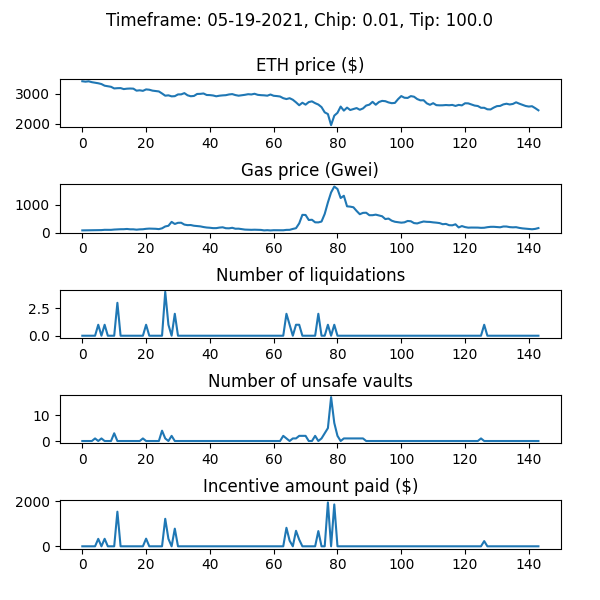

The file beside this chart, header and first rows:
WETH_price, gas_price_gwei, num_new_barks, num_sales_taken, incentive_amount, num_unsafe_vaults, auction_debt, avg_time_to_liquidation
3424, 77.68, 0, 0, 0.0, 0, 0.0, 
3410, 79.95, 0, 0, 0.0, 0, 0.0, 
3422, 81.84, 0, 0, 0.0, 0, 0.0, 
3393, 86.25, 0, 0, 0.0, 0, 0.0, 
3373, 86.67, 0, 0, 0.0, 1, 0.0, 
3356, 87.26, 1, 0, 331, 0, 23103, 1.0
3330, 88.29, 0, 0, 0.0, 1, 23103, 1.0
3274, 98.17, 1, 0, 333.7, 0, 46474, 1.0
3257, 96.06, 0, 0, 0.0, 0, 46474, 1.0
3237, 96.7, 0, 0, 0.0, 0, 46474, 1.0
3182, 107.5, 0, 0, 0.0, 3, 46474, 1.0
3190, 114, 3, 0, 1537, 0, 170164, 1.0
3193, 119, 0, 0, 0.0, 0, 170164, 1.0
3160, 120, 0, 0, 0.0, 0, 170164, 1.0
3174, 128.8, 0, 0, 0.0, 0, 170164, 1.0
3179, 116.3, 0, 0, 0.0, 0, 170164, 1.0
3175, 116.6, 0, 0, 0.0, 0, 170164, 1.0
3107, 103.2, 0, 0, 0.0, 0, 170164, 1.0
3119, 114.4, 0, 0, 0.0, 0, 170164, 1.0
3101, 118.7, 0, 0, 0.0, 1, 170164, 1.0
3149, 134.1, 1, 2, 340.3, 0, 163826, 1.0
3138, 142.2, 0, 0, 0.0, 0, 163826, 1.0
3108, 137.5, 0, 0, 0.0, 0, 163826, 1.0
3096, 134.8, 0, 0, 0.0, 0, 163826, 1.0
3081, 123.6, 0, 0, 0.0, 0, 163826, 1.0
3012, 152.1, 0, 0, 0.0, 4, 163826, 1.0
2937, 219, 4, 0, 1221, 1, 245938, 1.0
2950, 243.8, 1, 0, 331.7, 0, 269112, 1.0
2915, 383.6, 0, 0, 0.0, 2, 269112, 1.0
2922, 308.5, 2, 0, 785, 0, 327616, 1.0
2980, 350.6, 0, 0, 0.0, 0, 327616, 1.0
2982, 352.8, 0, 0, 0.0, 0, 327616, 1.0
3024, 286.3, 0, 0, 0.0, 0, 327616, 1.0
2950, 266.5, 0, 0, 0.0, 0, 327616, 1.0
2919, 270.3, 0, 0, 0.0, 0, 327616, 1.0
2929, 244.8, 0, 0, 0.0, 0, 327616, 1.0
2995, 234.4, 0, 0, 0.0, 0, 327616, 1.0
2999, 221.9, 0, 0, 0.0, 0, 327616, 1.0
3012, 198.1, 0, 0, 0.0, 0, 327616, 1.0
2961, 180.8, 0, 0, 0.0, 0, 327616, 1.0
2957, 172.2, 0, 0, 0.0, 0, 327616, 1.0
2945, 158.8, 0, 0, 0.0, 0, 327616, 1.0
2917, 159, 0, 0, 0.0, 0, 327616, 1.0
2937, 178.4, 0, 0, 0.0, 0, 327616, 1.0
2948, 189.1, 0, 0, 0.0, 0, 327616, 1.0
2955, 155.4, 0, 0, 0.0, 0, 327616, 1.0
2979, 151.8, 0, 0, 0.0, 0, 327616, 1.0
2991, 170.8, 0, 0, 0.0, 0, 327616, 1.0
2958, 137.4, 0, 0, 0.0, 0, 327616, 1.0
2937, 139.4, 0, 0, 0.0, 0, 327616, 1.0
2951, 122.9, 0, 0, 0.0, 0, 327616, 1.0
2967, 106.3, 0, 0, 0.0, 0, 327616, 1.0
2988, 100.8, 0, 0, 0.0, 0, 327616, 1.0
2979, 97.93, 0, 0, 0.0, 0, 327616, 1.0
3002, 102.1, 0, 0, 0.0, 0, 327616, 1.0
2967, 98.47, 0, 0, 0.0, 0, 327616, 1.0
2955, 94.61, 0, 0, 0.0, 0, 327616, 1.0
2950, 77.34, 0, 0, 0.0, 0, 327616, 1.0
2938, 85.22, 0, 0, 0.0, 0, 327616, 1.0
2977, 75.76, 0, 0, 0.0, 0, 327616, 1.0
... 84 more rows
